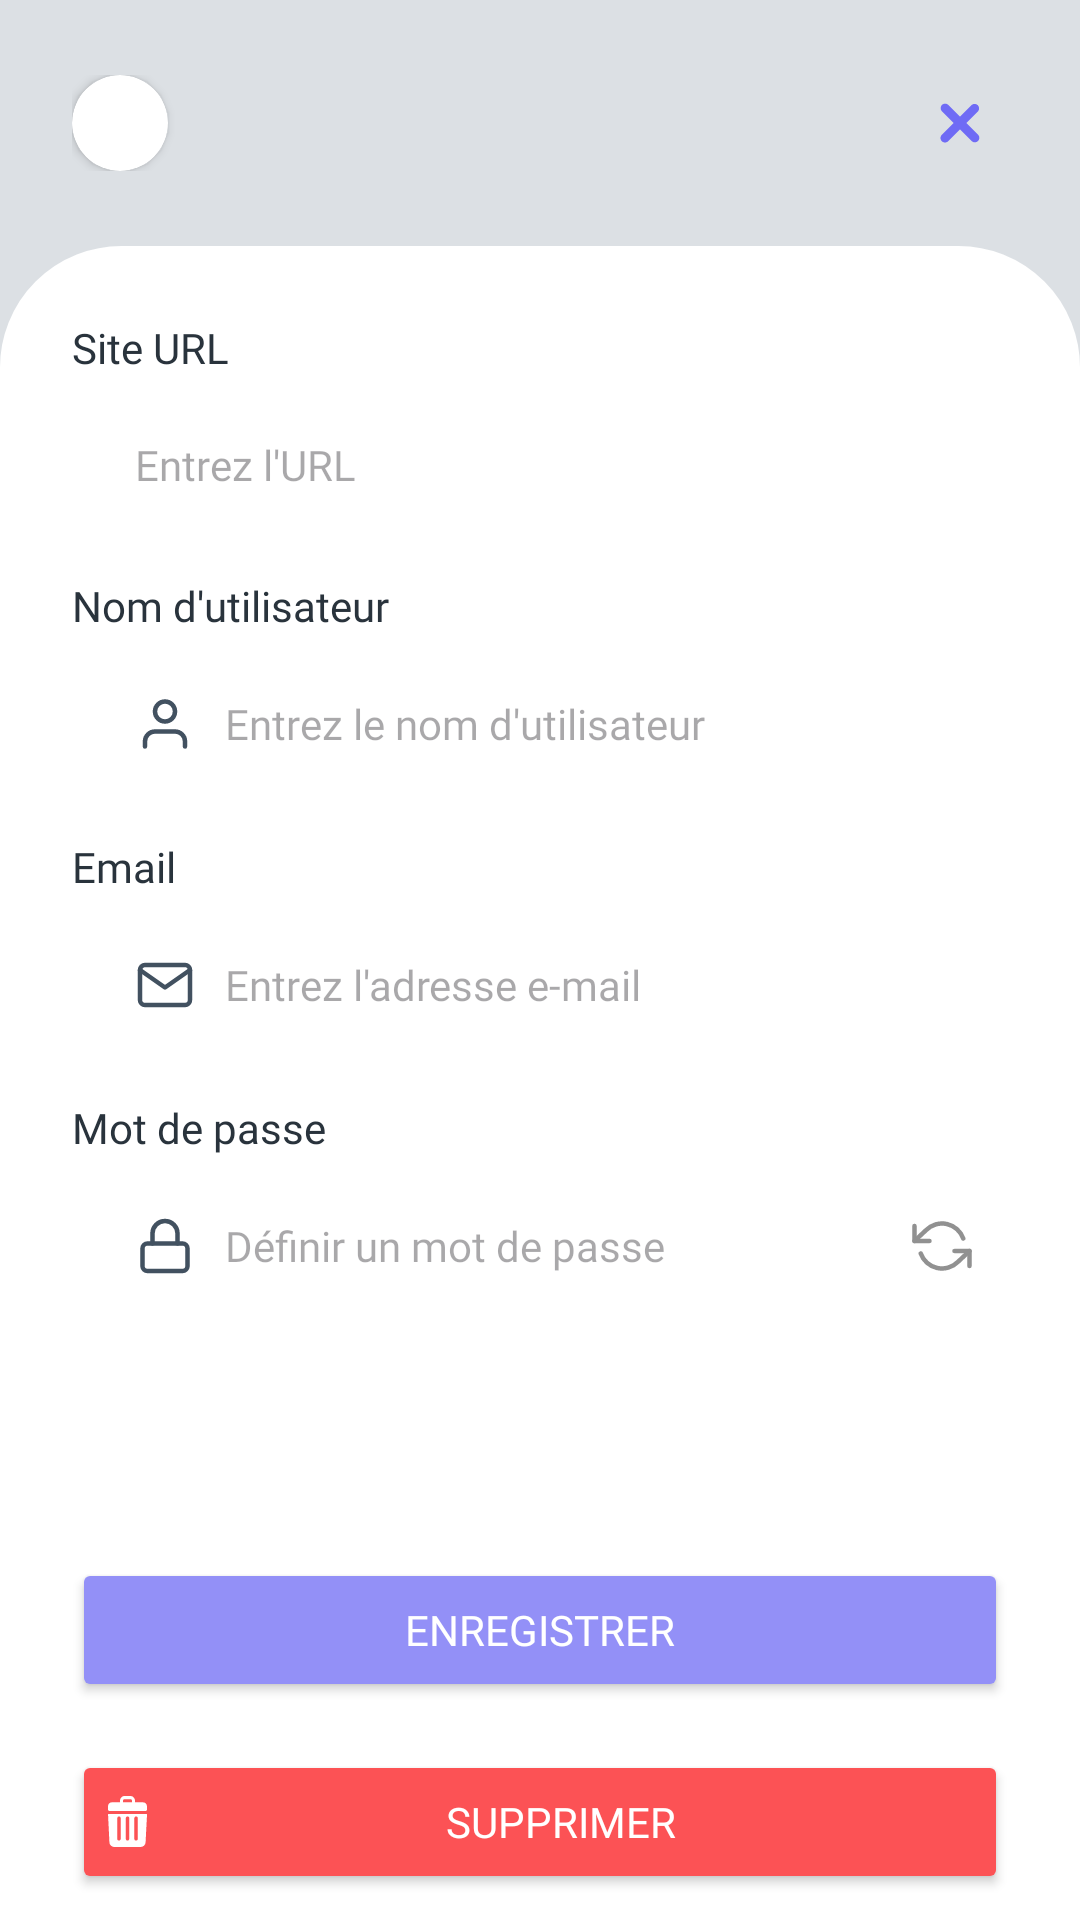

Produce the Android XML layout that renders to this screen, including the resource entries it uses.
<!-- AndroidManifest.xml: application theme Theme.ManagePass -->
<!-- res/layout/activity_edit_delete_password.xml -->
<androidx.constraintlayout.widget.ConstraintLayout xmlns:android="http://schemas.android.com/apk/res/android"
    xmlns:app="http://schemas.android.com/apk/res-auto"
    xmlns:tools="http://schemas.android.com/tools"
    android:id="@+id/main"
    android:layout_width="match_parent"
    android:layout_height="match_parent"
    tools:context=".Edit_Delete_Password">

    <LinearLayout
        android:id="@+id/linearLayout2"
        android:layout_width="0dp"
        android:layout_height="0dp"
        android:orientation="vertical"
        app:layout_constraintBottom_toBottomOf="parent"
        app:layout_constraintEnd_toEndOf="parent"
        app:layout_constraintStart_toStartOf="parent"
        app:layout_constraintTop_toTopOf="parent"
        android:background="@color/neutral_100">
        <LinearLayout
            android:paddingLeft="24dp" android:paddingRight="24dp"
            android:id="@+id/linearLayout"
            android:layout_width="match_parent"
            android:layout_height="wrap_content"
            android:paddingTop="25dp"
            android:paddingBottom="25dp"
            android:orientation="horizontal"
            android:gravity="center_vertical"
            app:layout_constraintEnd_toEndOf="parent"
            app:layout_constraintStart_toStartOf="parent"
            app:layout_constraintTop_toTopOf="@+id/linearLayout2">

            <androidx.cardview.widget.CardView
                android:layout_width="32dp"
                android:layout_height="32dp"
                app:cardCornerRadius="100dp" android:background="@color/neutral_800">

                <ImageView
                    android:id="@+id/user_image"
                    android:layout_width="32dp"
                    android:layout_height="32dp"
                    android:layout_marginEnd="8dp"
                    android:src="@drawable/blank_profile_picture_973460" />
            </androidx.cardview.widget.CardView>

            <TextView
                android:id="@+id/welcome_text"
                android:layout_width="wrap_content"
                android:layout_height="wrap_content"
                android:fontFamily="sans-serif-medium"
                android:textColor="@android:color/black"
                android:textSize="18sp" android:paddingStart="11dp" />
            <View
                android:layout_width="0dp"
                android:layout_height="match_parent"
                android:layout_weight="1"/>
            <ImageView
                android:id="@+id/close_icon"
                android:layout_width="32dp"
                android:layout_height="32dp"
                android:padding="4dp"
                android:src="@drawable/close_icon" />
        </LinearLayout>
        
        <LinearLayout
            android:paddingLeft="24dp" android:paddingRight="24dp"
            android:layout_width="match_parent"
            android:layout_height="match_parent" android:orientation="vertical" android:background="@drawable/rounded_top_corners" android:gravity="center_vertical">
        <TextView
            android:id="@+id/edit_site_url_label"
            style="@style/s_medium"
            android:layout_width="wrap_content"
            android:layout_height="wrap_content"
            android:layout_marginTop="16dp"
            android:layout_marginBottom="8dp"
            android:textColor="@color/neutral_800"
            android:text="@string/add_password_label_site_url" />
        <EditText
            android:id="@+id/edit_url_site_input"
            android:layout_width="match_parent"
            android:layout_height="wrap_content"
            android:background="@drawable/input_style_bordure"
            android:drawableStart="@drawable/url"
            android:drawablePadding="10dp"
            style="@style/s_medium_grey_neutral"
            android:hint="@string/add_password_placeholder_site_url"
            android:paddingTop="12dp"
            android:paddingBottom="12dp"
            android:paddingLeft="21dp"
            />
        
        <TextView
            android:id="@+id/edit_label_username"
            style="@style/s_medium"
            android:layout_width="wrap_content"
            android:layout_height="wrap_content"
            android:layout_marginTop="16dp"
            android:layout_marginBottom="8dp"
            android:textColor="@color/neutral_800"
            android:text="@string/add_password_label_username" />
        <EditText
            android:id="@+id/edit_username"
            android:layout_width="match_parent"
            android:layout_height="wrap_content"
            android:background="@drawable/input_style_bordure"
            android:drawableStart="@drawable/user__1_"
            android:drawablePadding="10dp"
            style="@style/s_medium_grey_neutral"
            android:hint="@string/add_password_placeholder_username"
            android:paddingTop="12dp"
            android:paddingBottom="12dp"
            android:paddingLeft="21dp"
            />
        
        <TextView
            android:id="@+id/edit_label_email"
            style="@style/s_medium"
            android:layout_width="wrap_content"
            android:layout_height="wrap_content"
            android:layout_marginTop="16dp"
            android:layout_marginBottom="8dp"
            android:textColor="@color/neutral_800"
            android:text="@string/login_page_label_email" />
        <EditText
            android:id="@+id/edit_adresse_email"
            android:layout_width="match_parent"
            android:layout_height="wrap_content"
            android:background="@drawable/input_style_bordure"
            android:drawableStart="@drawable/mail"
            android:drawablePadding="10dp"
            style="@style/s_medium_grey_neutral"
            android:hint="@string/add_password_placeholder_email"
            android:paddingTop="12dp"
            android:paddingBottom="12dp"
            android:paddingLeft="21dp"
            />
        
        <TextView
            android:id="@+id/edit_label_password"
            style="@style/s_medium"
            android:layout_width="wrap_content"
            android:layout_height="wrap_content"
            android:layout_marginTop="16dp"
            android:layout_marginBottom="8dp"
            android:textColor="@color/neutral_800"
            android:text="@string/login_page_label_password" />

        <RelativeLayout
            android:layout_width="match_parent"
            android:layout_height="wrap_content"
            >
            
            <EditText
                android:id="@+id/edit_input_password"
                android:layout_width="match_parent"
                android:layout_height="wrap_content"
                android:background="@drawable/input_style_bordure"
                android:drawableStart="@drawable/password__"
                android:drawablePadding="10dp"
                style="@style/s_medium_grey_neutral"
                android:hint="@string/register_label_password"
                android:paddingTop="12dp"
                android:paddingBottom="12dp"
                android:paddingLeft="21dp" />

            
            <ImageView
                android:id="@+id/refresh_icone"
                android:layout_width="24dp"
                android:layout_height="wrap_content"
                android:layout_alignParentEnd="true"
                android:layout_centerVertical="true"
                android:layout_marginEnd="10dp"
                android:clickable="true"
                android:focusable="true"
                android:src="@drawable/refresh_ccw" />
        </RelativeLayout>
        

        <Button
            android:id="@+id/btn_save"
            style="@style/s_semibold_white"
            android:layout_width="match_parent"
            android:layout_height="wrap_content"
            android:layout_marginTop="82dp"
            android:layout_marginBottom="16dp"
            android:backgroundTint="@color/mauve_pastel"
            android:text="@string/add_password_button_save" />

        <Button
            android:id="@+id/btn_delete"
            style="@style/s_semibold_white"
            android:layout_width="match_parent"
            android:layout_height="wrap_content"
            android:backgroundTint="@color/rouge"
            android:text="@string/delete_password_button_delete"
            android:drawableStart="@drawable/delete"
            />
        </LinearLayout>

    </LinearLayout>

</androidx.constraintlayout.widget.ConstraintLayout>
<!-- resources referenced by this layout -->
<resources>
  <color name="mauve_pastel">#9390F7</color>
  <color name="neutral_100">#DCE0E4</color>
  <color name="neutral_800">#29333C</color>
  <color name="rouge">#FC5255</color>
  <!-- drawable mail (drawable) -->
  <vector xmlns:android="http://schemas.android.com/apk/res/android"
      android:width="20dp"
      android:height="20dp"
      android:viewportWidth="20"
      android:viewportHeight="20">
    <path
        android:pathData="M3.333,3.333H16.667C17.583,3.333 18.333,4.083 18.333,5V15C18.333,15.917 17.583,16.667 16.667,16.667H3.333C2.417,16.667 1.667,15.917 1.667,15V5C1.667,4.083 2.417,3.333 3.333,3.333Z"
        android:strokeLineJoin="round"
        android:strokeWidth="1.5"
        android:fillColor="#00000000"
        android:strokeColor="#425160"
        android:strokeLineCap="round"/>
    <path
        android:pathData="M18.333,5L10,10.833L1.667,5"
        android:strokeLineJoin="round"
        android:strokeWidth="1.5"
        android:fillColor="#00000000"
        android:strokeColor="#425160"
        android:strokeLineCap="round"/>
  </vector>
  <!-- drawable rounded_top_corners (drawable) -->
  <?xml version="1.0" encoding="utf-8"?>
  <selector xmlns:android="http://schemas.android.com/apk/res/android">
      <item>
          <shape>
              <solid android:color="#FFFFFF" />
              <stroke
                  android:width="1dp"
                  android:color="#FFFFFF" />
              <corners
                  android:topLeftRadius="40dp"
                  android:topRightRadius="40dp"
                  android:bottomLeftRadius="0dp"
                  android:bottomRightRadius="0dp" />
          </shape>
      </item>
  </selector>
  <string name="add_password_button_save">Enregistrer</string>
  <string name="add_password_label_site_url">Site URL</string>
  <string name="add_password_label_username">Nom d\'utilisateur</string>
  <string name="add_password_placeholder_email">Entrez l\'adresse e-mail</string>
  <string name="add_password_placeholder_site_url">Entrez l\'URL</string>
  <string name="add_password_placeholder_username">Entrez le nom d\'utilisateur</string>
  <string name="delete_password_button_delete">Supprimer</string>
  <string name="login_page_label_email">Email</string>
  <string name="login_page_label_password">Mot de passe</string>
  <string name="register_label_password">Définir un mot de passe</string>
  <style name="s_medium" parent="lexend_medium">
          <item name="android:textColor">@color/neutral</item>
          <item name="android:textSize">14dp</item>
      </style>
  <style name="s_medium_grey_neutral" parent="lexend_medium">
          <item name="android:textColor">@color/grey_neutral</item>
          <item name="hintTextColor">@color/grey_neutral</item>
          <item name="android:textSize">14dp</item>
      </style>
  <style name="s_semibold_white" parent="lexend_semibold">
          <item name="android:textColor">@color/white</item>
          <item name="android:textSize">14dp</item>
      </style>
  <style name="Theme.ManagePass" parent="Base.Theme.ManagePass" />
  <style name="lexend_medium">
          <item name="android:fontFamily">@font/lexendmedium</item>
      </style>
  <color name="neutral">#1A1C1E</color>
  <color name="grey_neutral">#526578</color>
  <style name="lexend_semibold">
          <item name="android:fontFamily">@font/lexendsemibold</item>
      </style>
  <color name="white">#FFFFFFFF</color>
  <style name="Base.Theme.ManagePass" parent="Theme.Material3.DayNight.NoActionBar">
          
          
      </style>
</resources>
